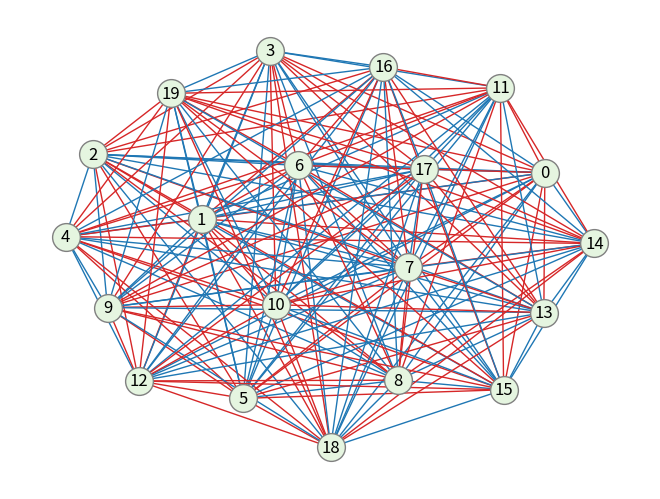

Python code for this plot:
"""Created: 2022/4/12"""
import networkx as nx
from itertools import combinations
import numpy as np
from matplotlib import pyplot as plt
from typing import List, Tuple
from tqdm import tqdm
import time
from tabulate import tabulate

np.random.seed(777)


class Clique:
    def __init__(self, n, m=4):
        self.n = n  # total number of nodes
        self.m = m  # m is the number of nodes in a clique
        self.n_edges_clique = int((m - 1) * m / 2)  # number of edges in a clique
        self.G = nx.complete_graph(n)
        self.nodes = list(self.G.nodes)
        self.edges = list(self.G.edges)  # 暗含了这里的输出顺序的信息。
        self.cliques = list(combinations(self.nodes, self.m))
        self.cliques_edges = []
        self.edges_color = np.zeros(len(self.edges)) - 1  # -1 means uncolored
        for nodes in self.cliques:
            self.cliques_edges.append(list(combinations(nodes, 2)))
        self.edges_2_cliques = self.inverted_index(self.cliques_edges)
        self.indicator_memory = []

        # vars needed during drawing
        self.default_layout = nx.spring_layout(self.G)
        self.white = 'tab:red'
        self.black = 'tab:blue'
        self.node_color = "#e5f5e0"
        self.node_edge_color = "gray"

        self.time = 0

    def naive(self):
        """
        Naïve solution without any refining.
        :return: answer for the problem
        """
        self.__init__(self.n, self.m)
        start = time.time()

        for edge_index in tqdm(range(len(self.edges_color))):
            w_black = 0
            w_white = 0
            # W_black
            self.edges_color[edge_index] = 0
            for j in range(len(self.cliques)):
                w_black += self.indicator_variable(j)
            # W_white
            self.edges_color[edge_index] = 1
            for j in range(len(self.cliques)):
                w_white += self.indicator_variable(j)
            if w_black < w_white:
                self.edges_color[edge_index] = 0
            else:
                self.edges_color[edge_index] = 1
        self.time = time.time() - start
        return self.edges_color, self.time

    def solve(self):
        """
        Better solution
        Add a table to store indicator to slightly reduce the time complexity.
        Only recompute the indicator when the edge is changed.
        :return: answer for the problem
        """
        self.__init__(self.n, self.m)
        start = time.time()
        # init indicator memory
        for i in range(len(self.cliques)):
            self.indicator_memory.append(self.indicator_variable(i))

        for edge_index in tqdm(range(len(self.edges_color))):
            w_black = 0
            w_white = 0
            # W_black
            self.edges_color[edge_index] = 0
            for clique in self.edges_2_cliques[edge_index]:
                self.indicator_memory[clique] = self.indicator_variable(clique)
                w_black += self.indicator_memory[clique]
            # W_white
            self.edges_color[edge_index] = 1
            for clique in self.edges_2_cliques[edge_index]:
                self.indicator_memory[clique] = self.indicator_variable(clique)
                w_white = self.indicator_memory[clique]
            if w_black < w_white:
                self.edges_color[edge_index] = 0
            else:
                self.edges_color[edge_index] = 1
        self.time = time.time() - start
        return self.edges_color, self.time

    def table(self):
        """
        Better solution: everything in tables.
        Make good use of the past information.
        :return: answer for the problem
        """
        self.__init__(self.n, self.m)
        start = time.time()
        # init indicator memory
        for i in range(len(self.cliques)):
            self.indicator_memory.append(np.power(1 / 2, 5))
        self.cliques_color = [-1] * len(self.cliques)  # init with -1

        for edge_index in tqdm(range(len(self.edges_color))):
            w_black = 0
            w_white = 0
            # W_black
            black_indicator_memory = self.indicator_memory.copy()
            black_cliques_color = self.cliques_color.copy()
            self.edges_color[edge_index] = 0
            for clique in self.edges_2_cliques[edge_index]:
                if black_indicator_memory[clique] == 0:  # already heterochromatic
                    continue
                if black_cliques_color[clique] == -1:  # no color for the clique yet
                    black_cliques_color[clique] = 0
                    w_black += self.indicator_memory[clique]
                    continue
                else:
                    if black_cliques_color[clique] != 0:  # not monochromatic now
                        black_indicator_memory[clique] = 0
                    else:  # still monochromatic now
                        black_indicator_memory[clique] = black_indicator_memory[clique] * 2
                        w_black += black_indicator_memory[clique]

            # W_white
            white_indicator_memory = self.indicator_memory.copy()
            white_cliques_color = self.cliques_color.copy()
            self.edges_color[edge_index] = 1
            for clique in self.edges_2_cliques[edge_index]:
                if white_indicator_memory[clique] == 0:  # already heterochromatic
                    continue
                if white_cliques_color[clique] == -1:  # no color for the clique yet
                    white_cliques_color[clique] = 1
                    w_white += self.indicator_memory[clique]
                    continue
                else:
                    if white_cliques_color[clique] != 1:  # not monochromatic now
                        white_indicator_memory[clique] = 0
                    else:  # still monochromatic now
                        white_indicator_memory[clique] = white_indicator_memory[clique] * 2
                        w_white += white_indicator_memory[clique]

            if w_black < w_white:  # color as black
                self.edges_color[edge_index] = 0
                self.indicator_memory = black_indicator_memory.copy()
                self.cliques_color = black_cliques_color.copy()
            else:  # color as white
                self.edges_color[edge_index] = 1
                self.indicator_memory = white_indicator_memory.copy()
                self.cliques_color = white_cliques_color.copy()
        self.time = time.time() - start
        return self.edges_color, self.time

    def inverted_index(self, cliques: List[List[Tuple]]):
        """
        本质是倒排索引
        :param cliques: 其中每个元素是这个clique中对应的边的集合
        :return:
        """
        _inverted_index = {}
        for i in range(len(cliques)):
            edges = cliques[i]
            for edge in edges:
                index = self.edge_ij_2_index(*edge)  # index of edge
                _inverted_index[index] = _inverted_index.get(index, [])
                _inverted_index[index].append(i)  # add the clique to the edge
        return _inverted_index

    def edge_ij_2_index(self, i, j):
        """Transforms the edge index to the index of the edge in the list of edges"""
        if i >= j:
            return -1
        return int((2 * self.n - 1 - i) * i / 2 + (j - i - 1))

    def indicator_variable(self, i):
        """
        The indicator variable to indicate the prob of becoming a monochromatic K4 of the ith clique
        :param i: the index of the clique
        :return: the indicator variable
        """
        clique_edges = self.cliques_edges[i]
        colors_flag = -1
        count = 0
        for edge in clique_edges:  # search for color for every edges
            color = self.edges_color[self.edge_ij_2_index(*edge)]
            if color != -1:  # colored edge
                if colors_flag == -1:  # no colored found for the clique yet
                    colors_flag = color
                    count += 1
                elif color != colors_flag:  # impossible to be monochromatic clique
                    return 0
                else:  # the same color
                    count += 1
        if colors_flag == -1:  # no colored found for the clique yet
            return np.power(1 / 2, self.n_edges_clique - 1)
        return np.power(1 / 2, self.n_edges_clique - count)

    def draw_graph(self):
        draw_edges_color = []
        for c in self.edges_color:
            if c == 1:
                draw_edges_color.append(self.white)
            else:
                draw_edges_color.append(self.black)
        nx.draw(self.G, self.default_layout, with_labels=True, node_size=400,
                node_color=self.node_color,
                edgecolors=self.node_edge_color,
                edge_color=draw_edges_color,
                width=1)
        # nx.draw_networkx_edges(self.G,self.default_layout, width=4, edge_color=draw_edges_color, alpha=0.5)
        plt.show()


if __name__ == '__main__':
    n = 20
    c = Clique(n)
    ans, t1 = c.naive()
    _, t2 = c.solve()
    _, t3 = c.table()
    c.draw_graph()
    table = [["algorithm", "n", "time"], ["naïve", n, t1], ["better", n, t2], ["best", n, t3]]
    print(f"Done! Naïve solution: {t1}, Better solution: {t2}, t3: {t3}")
    print(f"The answer is: {ans}")
    print(tabulate(table, headers="firstrow", tablefmt="fancy_grid"))
